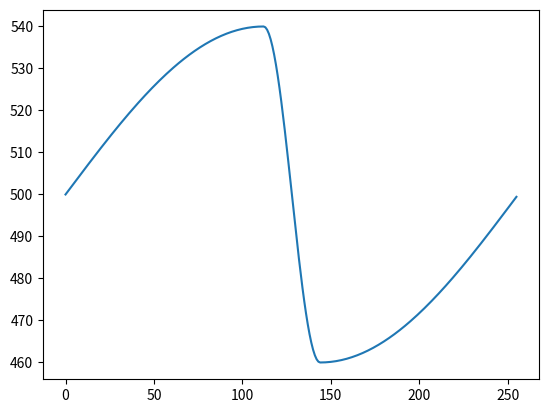

The matplotlib source for this figure:
# Gold_forcing

import numpy as np
import matplotlib.pyplot as plt

OPT = -3;

N = 256;
y = np.linspace(1,256,N);
x = np.linspace(1,256,N);
Amp = 1.0;

j2 = int((y[N-1] - y[0]) / 2) + int(y[0]);
jSo = int((j2 - y[0]) / 2) + int(y[0]);
jNo = int((y[N-1] - j2)/ 2) + j2;


f = np.zeros(N);

#==========================================================================

if OPT == -3:

	h1_restore = np.zeros(N);
	
	je = N; js = 0;
	j_50 = int((je - js) / 2) + js ;
	j_25 = int((j_50 - js) / 2) + js ; j_75 = int((je - j_50) / 2) + j_50;
	j_12 = int((j_25 - js) / 2) + js ; j_37 = int((j_50 - j_25) / 2) + j_25;
	j_62 = int((j_75 - j_50) / 2) + j_50 ; j_87 = int((je - j_75) / 2) + j_75;
	j_44 = int((j_50 - j_37) / 2) + j_37 ; j_56 = int((j_62 - j_50) / 2) + j_50;

	for j in range(js,je):
		h1_restore[j] = 500;
	for j in range(j_44,j_56):
		y = 2.0 * np.pi * (j - j_37) / (j_62 - j_37) 
		restore_shape = 40.0 * (y - y**3 / 6.0 + y**5 / 120.0 - y**7 / 5040.0 + y**9 / 362880.0 - y**11 / 39916800.0 + y**13 / 6227020800.0 - y**15 / 1307674368000 + y**17 / 3.55687428e14);
		h1_restore[j] = 500.0 + restore_shape
	for j in range(js,j_44):
		y = np.pi * (j - js) / (2 * (j_44 - js)); 
		restore_shape = 40.0 * (y - y**3 / 6.0 + y**5 / 120.0 - y**7 / 5040.0 + y**9 / 362880.0 - y**11 / 39916800.0 + y**13 / 6227020800.0 - y**15 / 1307674368000 + y**17 / 3.55687428e14);
		h1_restore[j] = 500.0 + restore_shape
	for j in range(j_56,je):
		y = np.pi * (j - je) / (2 * (je - j_56)); 
		restore_shape = 40.0 * (y - y**3 / 6.0 + y**5 / 120.0 - y**7 / 5040.0 + y**9 / 362880.0 - y**11 / 39916800.0 + y**13 / 6227020800.0 - y**15 / 1307674368000 + y**17 / 3.55687428e14);
		h1_restore[j] = 500.0 + restore_shape
	
	plt.plot(h1_restore);
	plt.show();

if OPT == -2:
	h1_restore = np.zeros(N);
	
	je = N; js = 0;
	j_50 = int((je - js) / 2) + js ;
	j_25 = int((j_50 - js) / 2) + js ; j_75 = int((je - j_50) / 2) + j_50;
	j_12 = int((j_25 - js) / 2) + js ; j_37 = int((j_50 - j_25) / 2) + j_25;
	j_62 = int((j_75 - j_50) / 2) + j_50 ; j_87 = int((je - j_75) / 2) + j_75;
	for j in range(js,je):
		h1_restore[j] = 500;
	for j in range(j_37,j_62):
		y =2.0 * np.pi * (j - j_37) / (j_62 - j_37) 
		restore_shape = 40.0 * (y - y**3 / 6.0 + y**5 / 120.0 - y**7 / 5040.0 + y**9 / 362880.0 - y**11 / 39916800.0 + y**13 / 6227020800.0 - y**15 / 1307674368000 + y**17 / 3.55687428e14);
		h1_restore[j] = 500.0 + restore_shape
	
	plt.plot(h1_restore);
	plt.show();



if OPT == -1:
	h1_restore = np.zeros(N);
	
	je = N; js = 0;
	j_50 = int((je - js) / 2) + js ;
	j_25 = int((j_50 - js) / 2) + js ; j_75 = int((je - j_50) / 2) + j_50;
	j_12 = int((j_25 - js) / 2) + js ; j_37 = int((j_50 - j_25) / 2) + j_25;
	j_62 = int((j_75 - j_50) / 2) + j_50 ; j_87 = int((je - j_75) / 2) + j_75;
	for j in range(js,je):
		h1_restore[j] = 500;
	for j in range(j_37,j_62):
		restore_shape = 40.0 * np.sin(2 * np.pi * (j - j_37) / (j_62 - j_37));
		h1_restore[j] = 500.0 + restore_shape
	
	plt.plot(h1_restore);
	plt.show();

if OPT == 0:
	h_restore1 = np.zeros(N);
	h_restore2 = np.zeros(N);
	for j in range(0,N):
		h_restore1[j] = 500 - 1 * np.tanh((j-N/2));
		h_restore2[j] = 500 - 1 * np.tanh((j-N/2)/10.0);

	plt.subplot(121);
	plt.plot(y,h_restore1);
	plt.subplot(122);
	plt.plot(y,h_restore2);
	plt.show();

if OPT == 1:
	for j in range(0,jSo+1):
		f[j] = Amp;
	for j in range(jSo+1,jNo):
		f[j] = Amp * (2 * (y[jNo] - y[j]) / (y[jNo] - y[jSo+1]) - 1);
	for j in range(jNo-1,N):
		f[j] = - Amp;

	plt.plot(f,y);
	plt.show();

if OPT == 2:
	for j in range(0,jSo+1):
		f[j] = Amp * (y[j] - y[0]) / (y[jSo] - y[0]);
	for j in range(jSo+1,jNo):
		f[j] = Amp * (2 * (y[jNo] - y[j]) - (y[jNo] - y[jSo])) / (y[jNo] - y[jSo]);
	for j in range(jNo-1,N):
		f[j] = - Amp * (y[N-1] - y[j]) / (y[N-1] - y[jNo-1]);

	plt.plot(f,y);
	plt.show();

# [redacted]
if OPT == 3:
	a = 255;
	b = 255;
	beta = 0.8;
	Amp = 1.0;
	wind_asym1 = 0.5;

	taux1 = np.zeros(256);
	taux2 = np.zeros(256);
	for j in range(0,N):
		x0 = beta * y[j]
		Pr= (beta + Amp * (- beta + x0 / b)) * wind_asym1;			 # The asymmetry of the wind
		taux1[j] = 0.5 * (1.0 - np.cos(2.0 * np.pi * y[j] / 256));
		taux2[j] = 0.5 * (1.0 - np.cos(2.0 * np.pi * y[j] / 256) + Pr);

	i1 = np.argsort(-taux1);
	i2 = np.argsort(-taux2);
	print(i1[0],i2[0]);

	plt.subplot(121);
	plt.plot(taux1);
	plt.subplot(122);
	plt.plot(taux2);
	
	plt.show();

# [redacted]
if OPT == 4:
	A = 0.9;
	B = 0.2;
	
	tau0 = 0.8;

	W = np.zeros((N,N));

	for j in range(0,N):
		for i in range(0,N):
			if y[j] <= B * x[i]:
				W[j,i] = - (np.pi * tau0 * A / N) * np.sin(np.pi * (N + y[j]) / (N + B * x[i]));
			else:
				W[j,i] = (np.pi * tau0 / (A * N)) * np.sin(np.pi * (y[j] - B * x[i]) / (N - B * x[i]));

	plt.contourf(W);
	plt.colorbar();
	plt.show();
